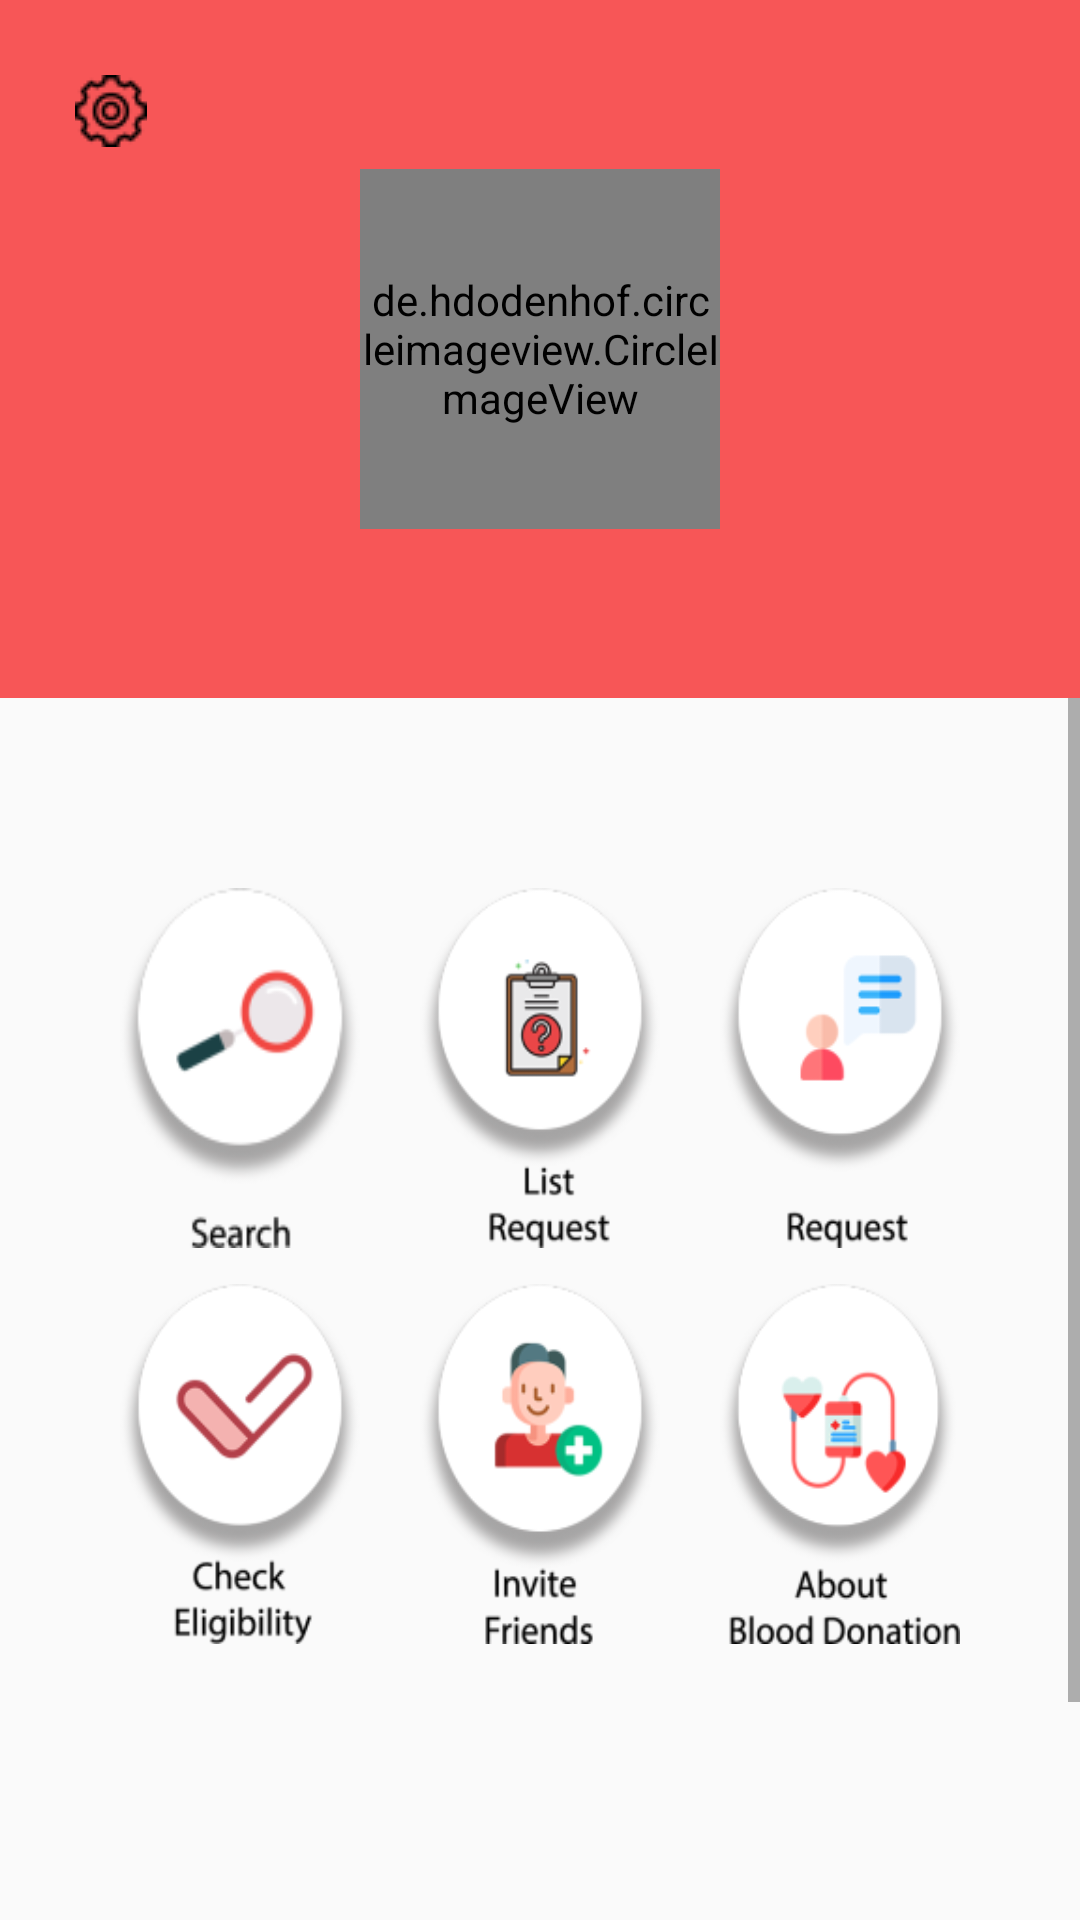

Here is an Android app screen rendered from its layout file. Give the layout XML and the strings, colors and styles it references.
<!-- AndroidManifest.xml: application theme AppTheme -->
<!-- res/layout/activity_principale.xml -->
<?xml version="1.0" encoding="utf-8"?>
<LinearLayout xmlns:android="http://schemas.android.com/apk/res/android"
    xmlns:app="http://schemas.android.com/apk/res-auto"
    xmlns:tools="http://schemas.android.com/tools"
    android:layout_width="match_parent"
    android:layout_height="match_parent"
    android:orientation="vertical"
    tools:context=".ActivityPrincipale"
    android:id="@+id/container"
    >

    <RelativeLayout
        android:layout_width="match_parent"
        android:layout_height="0dp"
        android:layout_weight="0.4"
        android:background="#f75657"
        >
        <ImageView
            android:layout_width="wrap_content"
            android:layout_height="wrap_content"
            android:src="@drawable/gear"
            android:padding="25dp"
           android:onClick="setting"
            />

        <de.hdodenhof.circleimageview.CircleImageView
            android:id="@+id/principal"
            android:layout_width="120dp"
            android:layout_height="120dp"
            android:layout_centerInParent="true"
            android:src="@drawable/boss" />

    </RelativeLayout>

    <ScrollView
        android:layout_width="wrap_content"
        android:layout_height="0dp"
        android:layout_weight="0.6"
        android:fillViewport="true"
        >
        <RelativeLayout
            android:layout_width="match_parent"
            android:layout_height="match_parent"
            android:layout_marginTop="15dp"
            android:gravity="center_vertical"
            >

            <LinearLayout
                android:layout_width="match_parent"
                android:layout_height="wrap_content"
                android:gravity="center"
                android:id="@+id/l1"
                >

                <Button
                    android:layout_width="@dimen/button_width"
                    android:layout_height="@dimen/button_height"
                    android:background="@drawable/serch"
                    android:onClick="search"
                    />

                <Button
                    android:layout_width="@dimen/button_width"
                    android:layout_height="@dimen/button_height"
                    android:layout_marginLeft="20dp"
                    android:layout_marginRight="20dp"
                    android:background="@drawable/list1"
                    android:onClick="listRequest"/>

                <Button
                    android:onClick="request"
                    android:id="@+id/requset_id"
                    android:layout_width="@dimen/button_width"
                    android:layout_height="@dimen/button_height"
                    android:background="@drawable/request1"
                    />
            </LinearLayout>

            <LinearLayout
                android:layout_width="match_parent"
                android:layout_height="wrap_content"
                android:layout_below="@id/l1"

                android:layout_marginTop="12dp"
                android:gravity="center">

                <Button
                    android:layout_width="@dimen/button_width"
                    android:layout_height="@dimen/button_height"
                    android:background="@drawable/check1" />

                <Button
                    android:layout_width="@dimen/button_width"
                    android:layout_height="@dimen/button_height"
                    android:layout_marginLeft="20dp"
                    android:layout_marginRight="20dp"
                    android:onClick="invite"
                    android:background="@drawable/follow1" />

                <Button
                    android:layout_width="@dimen/button_width"
                    android:layout_height="@dimen/button_height"
                    android:background="@drawable/blood2" />
            </LinearLayout>
        </RelativeLayout>
    </ScrollView>
    <LinearLayout
        android:layout_width="match_parent"
        android:layout_height="0dp"
        android:layout_weight="0.1"

        />
</LinearLayout>
<!-- resources referenced by this layout -->
<resources>
  <dimen name="button_height">120dp</dimen>
  <dimen name="button_width">80dp</dimen>
  <!-- drawable blood2: png bitmap (drawable, 17472 bytes) -->
  <!-- drawable check1: png bitmap (drawable, 16710 bytes) -->
  <!-- drawable follow1: png bitmap (drawable, 16985 bytes) -->
  <!-- drawable gear: png bitmap (drawable, 704 bytes) -->
  <!-- drawable list1: png bitmap (drawable, 15674 bytes) -->
  <!-- drawable request1: png bitmap (drawable, 14298 bytes) -->
  <!-- drawable serch: png bitmap (drawable, 11311 bytes) -->
  <style name="AppTheme" parent="Theme.AppCompat.Light.NoActionBar">
          
          <item name="colorPrimary">@color/colorPrimary</item>
          <item name="colorPrimaryDark">@color/colorPrimaryDark</item>
          <item name="colorAccent">@color/colorAccent</item>
      </style>
  <color name="colorPrimary">#008577</color>
  <color name="colorPrimaryDark">#E91E63</color>
  <color name="colorAccent">#F44336</color>
</resources>
